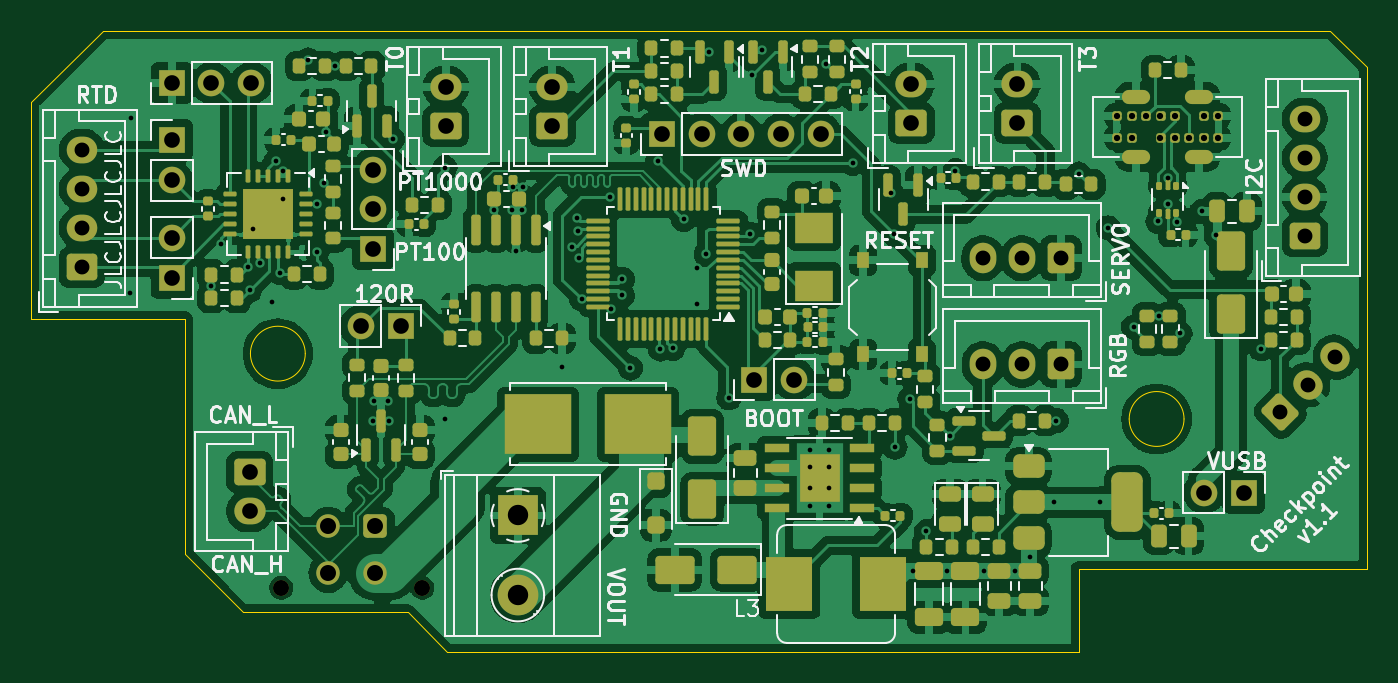
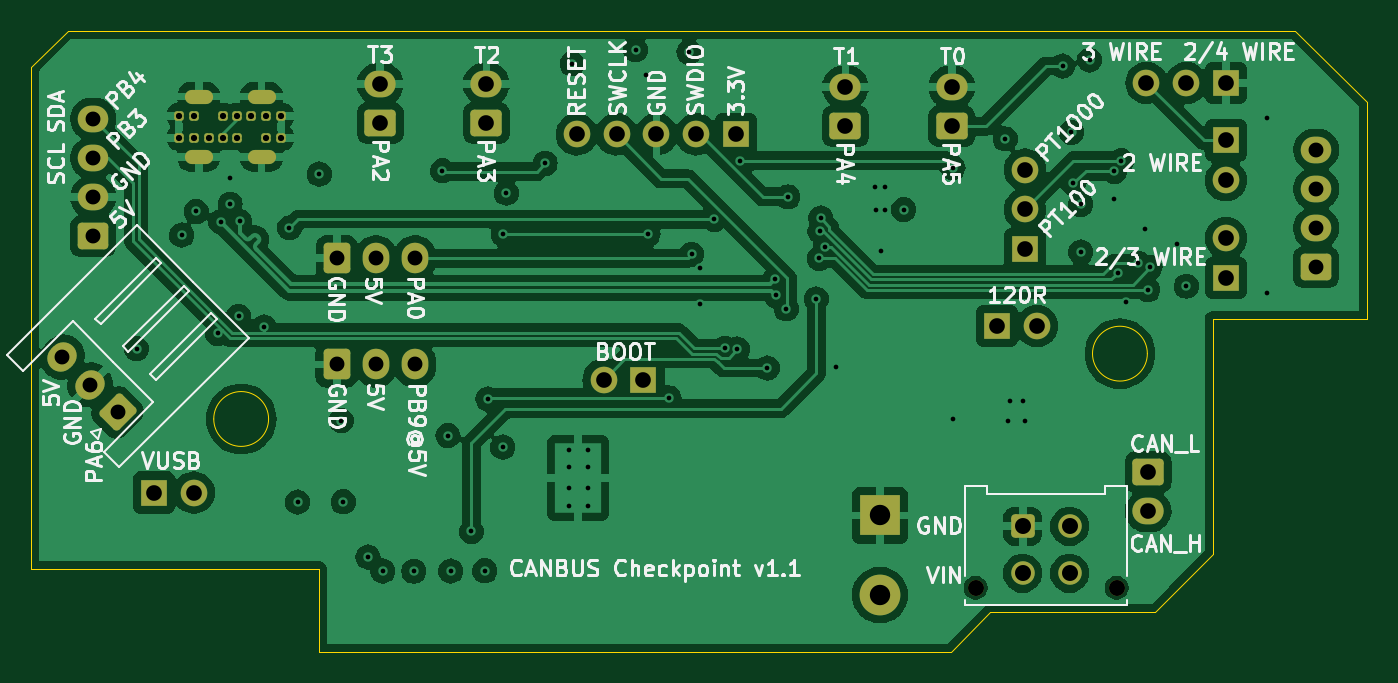
Circuit board: 13 layer files. Board 85.2 x 39.6 mm.
- bottom_copper: checkpoint-CuBottom.gbr (164977 bytes)
- inner_copper: checkpoint-CuIn1.gbr (152539 bytes)
- inner_copper: checkpoint-CuIn2.gbr (145873 bytes)
- top_copper: checkpoint-CuTop.gbr (290691 bytes)
- outline: checkpoint-EdgeCuts.gbr (1387 bytes)
- bottom_mask: checkpoint-MaskBottom.gbr (4714 bytes)
- top_mask: checkpoint-MaskTop.gbr (16979 bytes)
- drill: checkpoint-NPTH.drl (366 bytes)
- drill: checkpoint-PTH.drl (3472 bytes)
- paste: checkpoint-PasteBottom.gbr (457 bytes)
- paste: checkpoint-PasteTop.gbr (13411 bytes)
- bottom_silk: checkpoint-SilkBottom.gbr (78730 bytes)
- top_silk: checkpoint-SilkTop.gbr (87858 bytes)

=== bottom_copper: checkpoint-CuBottom.gbr (164977 bytes, source omitted) ===
=== inner_copper: checkpoint-CuIn1.gbr (152539 bytes, source omitted) ===
=== inner_copper: checkpoint-CuIn2.gbr (145873 bytes, source omitted) ===
=== top_copper: checkpoint-CuTop.gbr (290691 bytes, source omitted) ===
=== outline: checkpoint-EdgeCuts.gbr ===
%TF.GenerationSoftware,KiCad,Pcbnew,8.0.2-1*%
%TF.CreationDate,2024-05-27T15:29:17-04:00*%
%TF.ProjectId,checkpoint,63686563-6b70-46f6-996e-742e6b696361,v1.1*%
%TF.SameCoordinates,Original*%
%TF.FileFunction,Profile,NP*%
%FSLAX46Y46*%
G04 Gerber Fmt 4.6, Leading zero omitted, Abs format (unit mm)*
G04 Created by KiCad (PCBNEW 8.0.2-1) date 2024-05-27 15:29:17*
%MOMM*%
%LPD*%
G01*
G04 APERTURE LIST*
%TA.AperFunction,Profile*%
%ADD10C,0.050000*%
%TD*%
G04 APERTURE END LIST*
D10*
X10394592Y-34419278D02*
X10394592Y-19408882D01*
X14101983Y-38129760D02*
X10391501Y-34419278D01*
X5144592Y-1017500D02*
X569592Y-5592500D01*
X67419592Y-40658882D02*
X67419592Y-35388882D01*
X85794592Y-35388882D02*
X67419592Y-35388882D01*
X27113876Y-40658882D02*
X24584754Y-38129760D01*
X18059592Y-21627882D02*
G75*
G02*
X14559592Y-21627882I-1750000J0D01*
G01*
X14559592Y-21627882D02*
G75*
G02*
X18059592Y-21627882I1750000J0D01*
G01*
X74141592Y-25796882D02*
G75*
G02*
X70641592Y-25796882I-1750000J0D01*
G01*
X70641592Y-25796882D02*
G75*
G02*
X74141592Y-25796882I1750000J0D01*
G01*
X67420000Y-40658882D02*
X27114284Y-40658882D01*
X10394592Y-19408882D02*
X569592Y-19408882D01*
X24586210Y-38129760D02*
X14101983Y-38129760D01*
X85794592Y-3342500D02*
X85794592Y-35388882D01*
X85794592Y-3342500D02*
X83469607Y-1017500D01*
X569592Y-19408882D02*
X569592Y-5592500D01*
X5144592Y-1017500D02*
X83469607Y-1017500D01*
M02*

=== bottom_mask: checkpoint-MaskBottom.gbr (4714 bytes, source withheld) ===
=== top_mask: checkpoint-MaskTop.gbr (16979 bytes, source omitted) ===
=== drill: checkpoint-NPTH.drl ===
M48
; DRILL file {KiCad 8.0.2-1} date 2024-05-27T15:29:17-0400
; FORMAT={-:-/ absolute / inch / decimal}
; #@! TF.CreationDate,2024-05-27T15:29:17-04:00
; #@! TF.GenerationSoftware,Kicad,Pcbnew,8.0.2-1
; #@! TF.FileFunction,NonPlated,1,4,NPTH
FMAT,2
INCH
; #@! TA.AperFunction,NonPlated,NPTH,ComponentDrill
T1C0.0402
%
G90
G05
T1
X0.6504Y-1.4401
X1.0047Y-1.4401
M30

=== drill: checkpoint-PTH.drl ===
M48
; DRILL file {KiCad 8.0.2-1} date 2024-05-27T15:29:17-0400
; FORMAT={-:-/ absolute / inch / decimal}
; #@! TF.CreationDate,2024-05-27T15:29:17-04:00
; #@! TF.GenerationSoftware,Kicad,Pcbnew,8.0.2-1
; #@! TF.FileFunction,Plated,1,4,PTH
FMAT,2
INCH
; #@! TA.AperFunction,Plated,PTH,ViaDrill
T1C0.0118
; #@! TA.AperFunction,Plated,PTH,ComponentDrill
T2C0.0118
; #@! TA.AperFunction,Plated,PTH,ComponentDrill
T3C0.0157
; #@! TA.AperFunction,Plated,PTH,ComponentDrill
T4C0.0197
; #@! TA.AperFunction,Plated,PTH,ComponentDrill
T5C0.0374
; #@! TA.AperFunction,Plated,PTH,ComponentDrill
T6C0.0394
; #@! TA.AperFunction,Plated,PTH,ComponentDrill
T7C0.0402
; #@! TA.AperFunction,Plated,PTH,ComponentDrill
T8C0.0512
%
G90
G05
T1
X0.2717Y-0.6996
X0.2724Y-0.2602
X0.4752Y-0.6819
X0.4988Y-0.5767
X0.5663Y-0.6342
X0.5722Y-0.6907
X0.5795Y-0.5387
X0.5962Y-0.6244
X0.6272Y-0.7213
X0.6386Y-0.3669
X0.648Y-0.6481
X0.6561Y-0.3935
X0.6563Y-0.4639
X0.7185Y-0.1134
X0.7406Y-0.476
X0.7406Y-0.5961
X0.7589Y-0.4236
X0.7638Y-0.2953
X0.7862Y-0.1287
X0.8803Y-1.0195
X0.8848Y-0.9699
X0.9181Y-0.9697
X0.9224Y-1.0195
X0.9303Y-0.3118
X1.0618Y-0.3843
X1.0618Y-1.0154
X1.1854Y-0.4894
X1.2315Y-0.4894
X1.2317Y-0.4334
X1.2417Y-0.5945
X1.2547Y-0.4909
X1.2583Y-0.4324
X1.3551Y-0.885
X1.3821Y-0.5838
X1.3937Y-0.5106
X1.396Y-0.5436
X1.3976Y-0.6122
X1.4051Y-0.7142
X1.4766Y-0.4575
X1.4803Y-0.7385
X1.5075Y-0.7051
X1.5079Y-0.6646
X1.528Y-0.8874
X1.5965Y-0.3669
X1.6032Y-0.8399
X1.6349Y-0.8382
X1.6618Y-0.5142
X1.6961Y-0.637
X1.6965Y-0.7268
X1.7183Y-0.6018
X1.7248Y-0.0941
X1.7752Y-0.9626
X1.8282Y-0.5518
X1.8335Y-0.1508
X1.8591Y-0.0878
X2.0185Y-0.1228
X2.0862Y-0.3732
X2.1839Y-0.448
X2.1914Y-0.552
X2.1929Y-1.0862
X2.2301Y-0.9654
X2.2382Y-1.3969
X2.2717Y-1.298
X2.3236Y-1.3976
X2.3305Y-1.0573
X2.3445Y-0.3917
X2.4161Y-1.398
X2.4941Y-1.3976
X2.5311Y-1.3626
X2.5933Y-1.2236
X2.5984Y-1.0197
X2.6539Y-0.4004
X2.7083Y-1.2244
X2.7287Y-0.5354
X2.7925Y-0.7843
X2.8538Y-0.5194
X2.8567Y-0.7573
X2.8777Y-0.4093
X2.8777Y-0.4762
X2.9016Y-0.5196
X2.9091Y-0.8008
X2.963Y-0.4941
X2.9996Y-0.5535
X3.113Y-0.839
T2
X1.9795Y-1.0937
X1.9795Y-1.137
X1.9795Y-1.1881
X1.9795Y-1.2354
X2.0268Y-1.0937
X2.0268Y-1.137
X2.0268Y-1.1881
X2.0268Y-1.2354
T3
X2.7496Y-0.2539
X2.7496Y-0.3091
X2.787Y-0.2539
X2.787Y-0.3091
X2.8244Y-0.2539
X2.8598Y-0.2539
X2.8598Y-0.3091
X2.8953Y-0.2539
X2.8953Y-0.3091
X2.9307Y-0.3091
X2.9681Y-0.2539
X2.9681Y-0.3091
X3.0055Y-0.2539
X3.0055Y-0.3091
T5
X0.1492Y-0.339
X0.1492Y-0.4374
X0.1492Y-0.5358
X0.1492Y-0.6343
X2.413Y-0.6116
X2.4134Y-0.8787
X2.5114Y-0.6116
X2.5118Y-0.8787
X2.6098Y-0.6116
X2.6102Y-0.8787
X3.1603Y-0.9991
X3.222Y-0.2614
X3.222Y-0.3598
X3.222Y-0.4583
X3.222Y-0.5567
X3.2299Y-0.9295
X3.2995Y-0.8599
T6
X0.3754Y-0.1716
X0.3756Y-0.561
X0.3756Y-0.661
X0.376Y-0.3157
X0.376Y-0.4157
X0.4754Y-0.1716
X0.5715Y-1.1492
X0.5715Y-1.2476
X0.5754Y-0.1716
X0.8506Y-0.7818
X0.8811Y-0.3889
X0.8811Y-0.4889
X0.8811Y-0.5889
X0.9506Y-0.7818
X1.0646Y-0.1815
X1.0646Y-0.2799
X1.3317Y-0.1815
X1.3317Y-0.2799
X1.6067Y-0.3004
X1.7067Y-0.3004
X1.8067Y-0.3004
X1.8394Y-0.9165
X1.9067Y-0.3004
X1.9394Y-0.9165
X2.0067Y-0.3004
X2.2338Y-0.1736
X2.2338Y-0.272
X2.5004Y-0.1736
X2.5004Y-0.272
X2.969Y-1.2004
X3.069Y-1.2004
T7
X0.7685Y-1.285
X0.7685Y-1.4031
X0.8866Y-1.285
X0.8866Y-1.4031
T8
X1.2451Y-1.2581
X1.2451Y-1.4581
T4
G00X2.7811Y-0.2055
M15
G01X2.8165Y-0.2055
M16
G05
G00X2.7811Y-0.3575
M15
G01X2.8165Y-0.3575
M16
G05
G00X2.9386Y-0.2055
M15
G01X2.974Y-0.2055
M16
G05
G00X2.9386Y-0.3575
M15
G01X2.974Y-0.3575
M16
G05
M30

=== paste: checkpoint-PasteBottom.gbr ===
%TF.GenerationSoftware,KiCad,Pcbnew,8.0.2-1*%
%TF.CreationDate,2024-05-27T15:29:17-04:00*%
%TF.ProjectId,checkpoint,63686563-6b70-46f6-996e-742e6b696361,v1.1*%
%TF.SameCoordinates,Original*%
%TF.FileFunction,Paste,Bot*%
%TF.FilePolarity,Positive*%
%FSLAX46Y46*%
G04 Gerber Fmt 4.6, Leading zero omitted, Abs format (unit mm)*
G04 Created by KiCad (PCBNEW 8.0.2-1) date 2024-05-27 15:29:17*
%MOMM*%
%LPD*%
G01*
G04 APERTURE LIST*
G04 APERTURE END LIST*
M02*

=== paste: checkpoint-PasteTop.gbr (13411 bytes, source omitted) ===
=== bottom_silk: checkpoint-SilkBottom.gbr (78730 bytes, source omitted) ===
=== top_silk: checkpoint-SilkTop.gbr (87858 bytes, source omitted) ===
